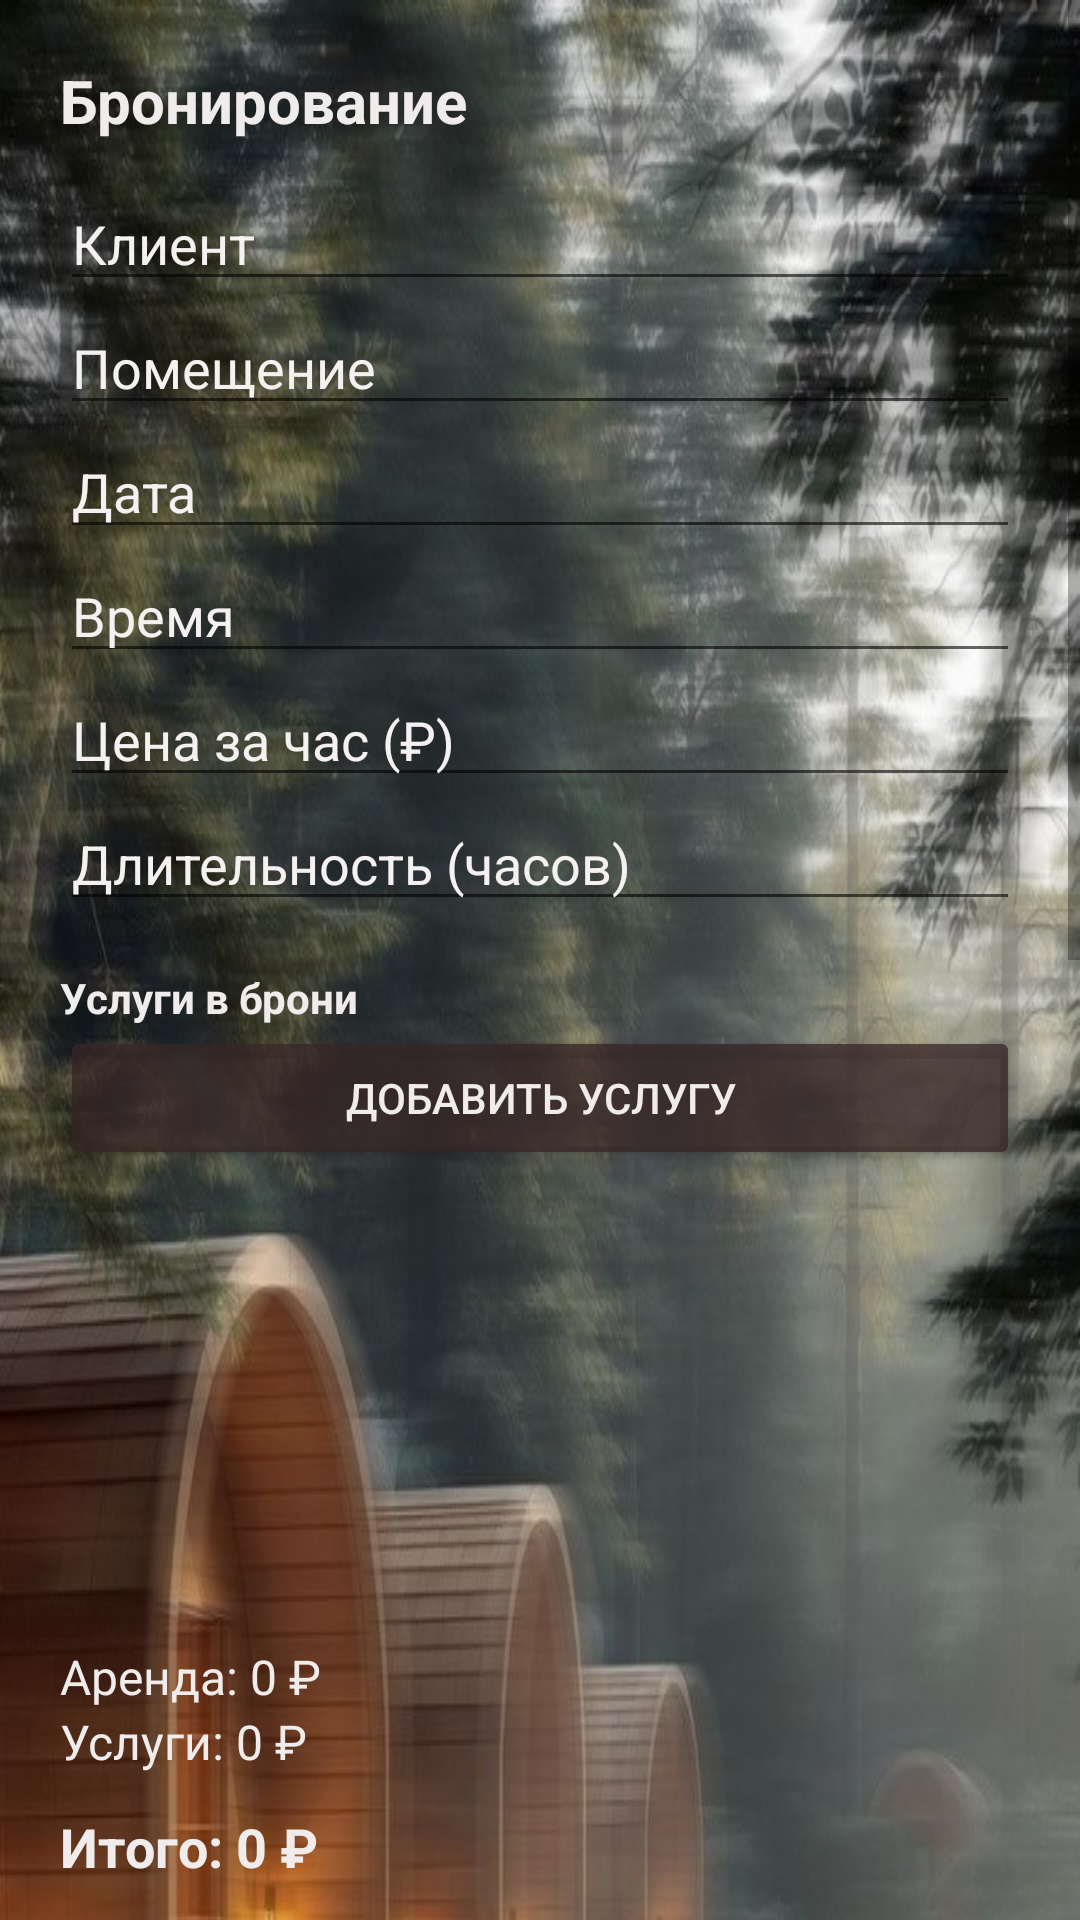

Reconstruct the res/layout file that produces this screen, plus the resources it refers to.
<!-- AndroidManifest.xml: application theme Theme.AppCompat.Light.NoActionBar -->
<!-- res/layout/activity_booking_edit.xml -->
<?xml version="1.0" encoding="utf-8"?>

<ScrollView xmlns:android="http://schemas.android.com/apk/res/android"
    android:layout_width="match_parent"
    android:layout_height="match_parent">

    <LinearLayout
        android:layout_width="match_parent"
        android:layout_height="wrap_content"
        android:background="@drawable/photo_2025_12_19_09_18_39"
        android:orientation="vertical"
        android:padding="20dp">

        <TextView
            android:layout_width="wrap_content"
            android:layout_height="wrap_content"
            android:layout_marginBottom="12dp"
            android:text="Бронирование"
            android:textSize="20sp"
            android:textColor="#F0ECEC"
            android:textStyle="bold" />

        <EditText
            android:id="@+id/etClient"
            android:layout_width="match_parent"
            android:layout_height="wrap_content"
            android:hint="Клиент"
            android:textColorHint="#F6F1F1" />

        <EditText
            android:id="@+id/etRoom"
            android:layout_width="match_parent"
            android:layout_height="wrap_content"
            android:textColorHint="#F6F1F1"
            android:hint="Помещение" />

        <EditText
            android:id="@+id/etDate"
            android:layout_width="match_parent"
            android:layout_height="wrap_content"
            android:textColorHint="#F6F1F1"
            android:hint="Дата" />

        <EditText
            android:id="@+id/etTime"
            android:layout_width="match_parent"
            android:layout_height="wrap_content"
            android:textColorHint="#F6F1F1"
            android:hint="Время" />

        <EditText
            android:id="@+id/etHourPrice"
            android:layout_width="match_parent"
            android:layout_height="wrap_content"
            android:hint="Цена за час (₽)"
            android:textColorHint="#F6F1F1"
            android:inputType="number" />

        <EditText
            android:id="@+id/etDuration"
            android:layout_width="match_parent"
            android:layout_height="wrap_content"
            android:hint="Длительность (часов)"
            android:textColorHint="#F6F1F1"
            android:inputType="number" />


        <TextView
            android:layout_width="wrap_content"
            android:layout_height="wrap_content"
            android:layout_marginTop="16dp"
            android:text="Услуги в брони"
            android:textColor="#F0ECEC"
            android:textStyle="bold" />

        <Button
            android:id="@+id/btnAddServiceToBooking"
            android:layout_width="match_parent"
            android:layout_height="wrap_content"
            android:textColor="#F0ECEC"
            android:backgroundTint="#C2382525"
            android:text="Добавить услугу" />

        <ListView
            android:id="@+id/listBookingServices"
            style="@style/Widget.AppCompat.ListView"
            android:layout_width="match_parent"
            android:layout_height="150dp"
            android:cacheColorHint="#FBF6F6"
            android:textColor="#FDFAFA" />

        <TextView
            android:id="@+id/tvRoomPrice"
            android:layout_width="wrap_content"
            android:layout_height="wrap_content"
            android:layout_marginTop="8dp"
            android:text="Аренда: 0 ₽"
            android:textColor="#F0ECEC"
            android:textSize="16sp" />

        <TextView
            android:id="@+id/tvServicesPrice"
            android:layout_width="wrap_content"
            android:layout_height="wrap_content"
            android:text="Услуги: 0 ₽"
            android:textColor="#F0ECEC"
            android:textSize="16sp" />

        <TextView
            android:id="@+id/tvTotalPrice"
            android:layout_width="wrap_content"
            android:layout_height="wrap_content"
            android:layout_marginTop="12dp"
            android:text="Итого: 0 ₽"
            android:textSize="18sp"
            android:textColor="#F0ECEC"
            android:textStyle="bold" />

        <Button
            android:id="@+id/btnSaveBooking"
            android:layout_width="match_parent"
            android:layout_height="wrap_content"
            android:layout_marginTop="16dp"
            android:backgroundTint="#C2382525"
            android:textColor="#F0ECEC"
            android:text="Сохранить" />
    </LinearLayout>
</ScrollView>
<!-- resources referenced by this layout -->
<resources>
  <!-- drawable photo_2025_12_19_09_18_39: jpg bitmap (drawable, 152553 bytes) -->
</resources>
